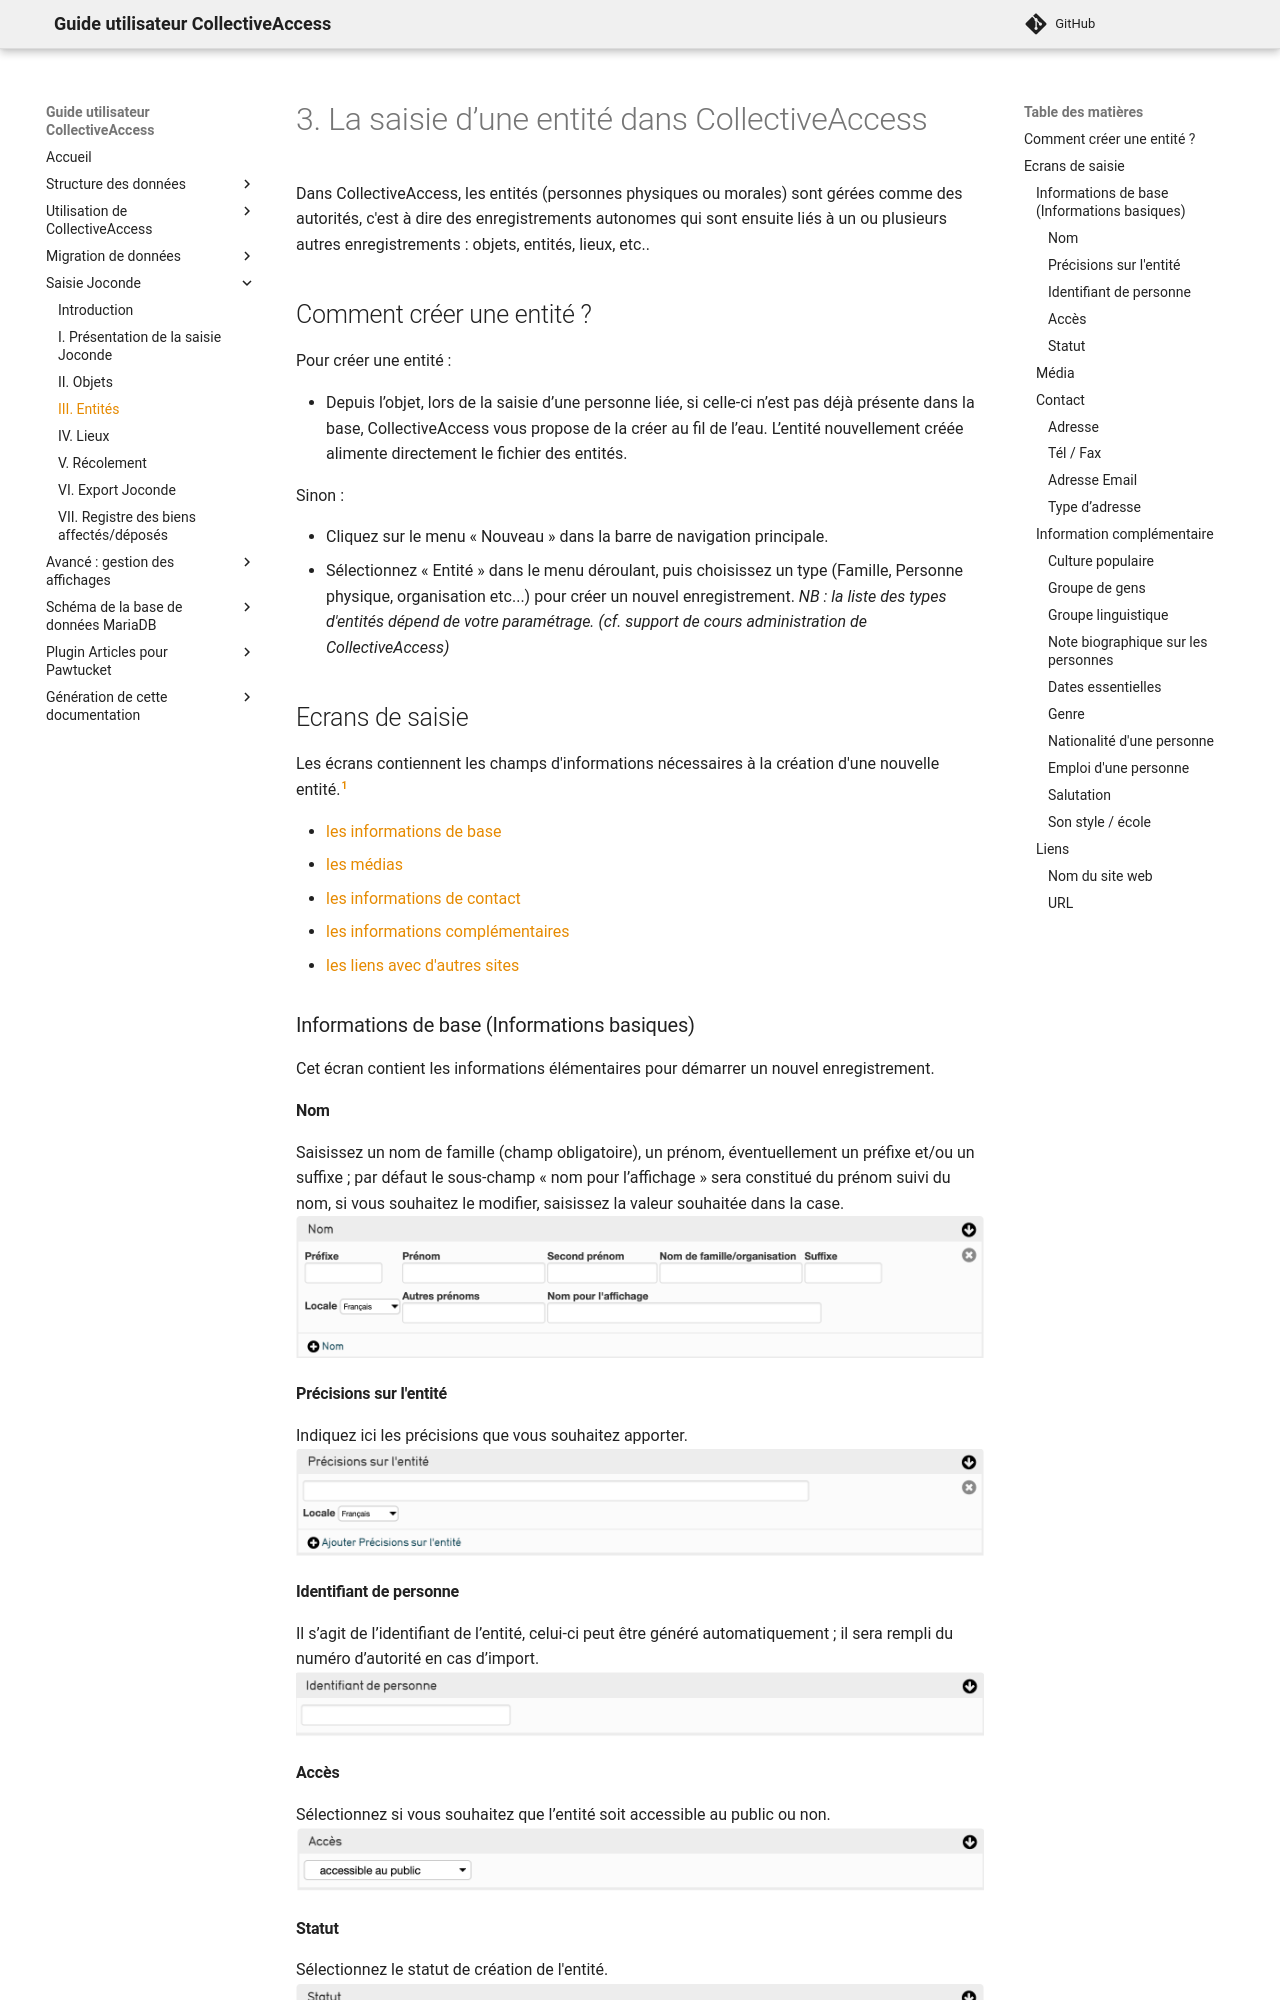

repository: ideesculture/museesDeFranceDocumentation · page: Saisie_Entite/index.html · generator: mkdocs

# 3. La saisie d’une entité dans CollectiveAccess
Dans CollectiveAccess, les entités (personnes physiques ou morales) sont gérées comme des autorités, c'est à dire des enregistrements autonomes qui sont ensuite liés à un ou plusieurs autres enregistrements : objets, entités, lieux, etc.. 

## Comment créer une entité ?
Pour créer une entité  :

- Depuis l’objet, lors de la saisie d’une personne liée, si celle-ci n’est pas déjà présente dans la base, CollectiveAccess vous propose de la créer au fil de l’eau. L’entité nouvellement créée alimente directement le fichier des entités.

Sinon :

- Cliquez sur le menu « Nouveau » dans la barre de navigation principale.
- Sélectionnez « Entité » dans le menu déroulant, puis choisissez un type (Famille, Personne physique, organisation etc...) pour créer un nouvel enregistrement.
*NB : la liste des types d'entités dépend de votre paramétrage. (cf. support de cours administration de CollectiveAccess)*

## Ecrans de saisie
Les écrans contiennent les champs d'informations nécessaires à la création d'une nouvelle entité.[^1] 
[^1]:les champs et écrans de saisie sont entièrement paramétrable (cf. support de cours administration de CollectiveAccess).

- [les informations de base](#informations-de-base-informations-basiques)
- [les médias](#media)
- [les informations de contact](#contact)
- [les informations complémentaires](#information-complementaire)
- [les liens avec d'autres sites](#liens)

### Informations de base (Informations basiques)
Cet écran contient les informations élémentaires pour démarrer un nouvel enregistrement.
